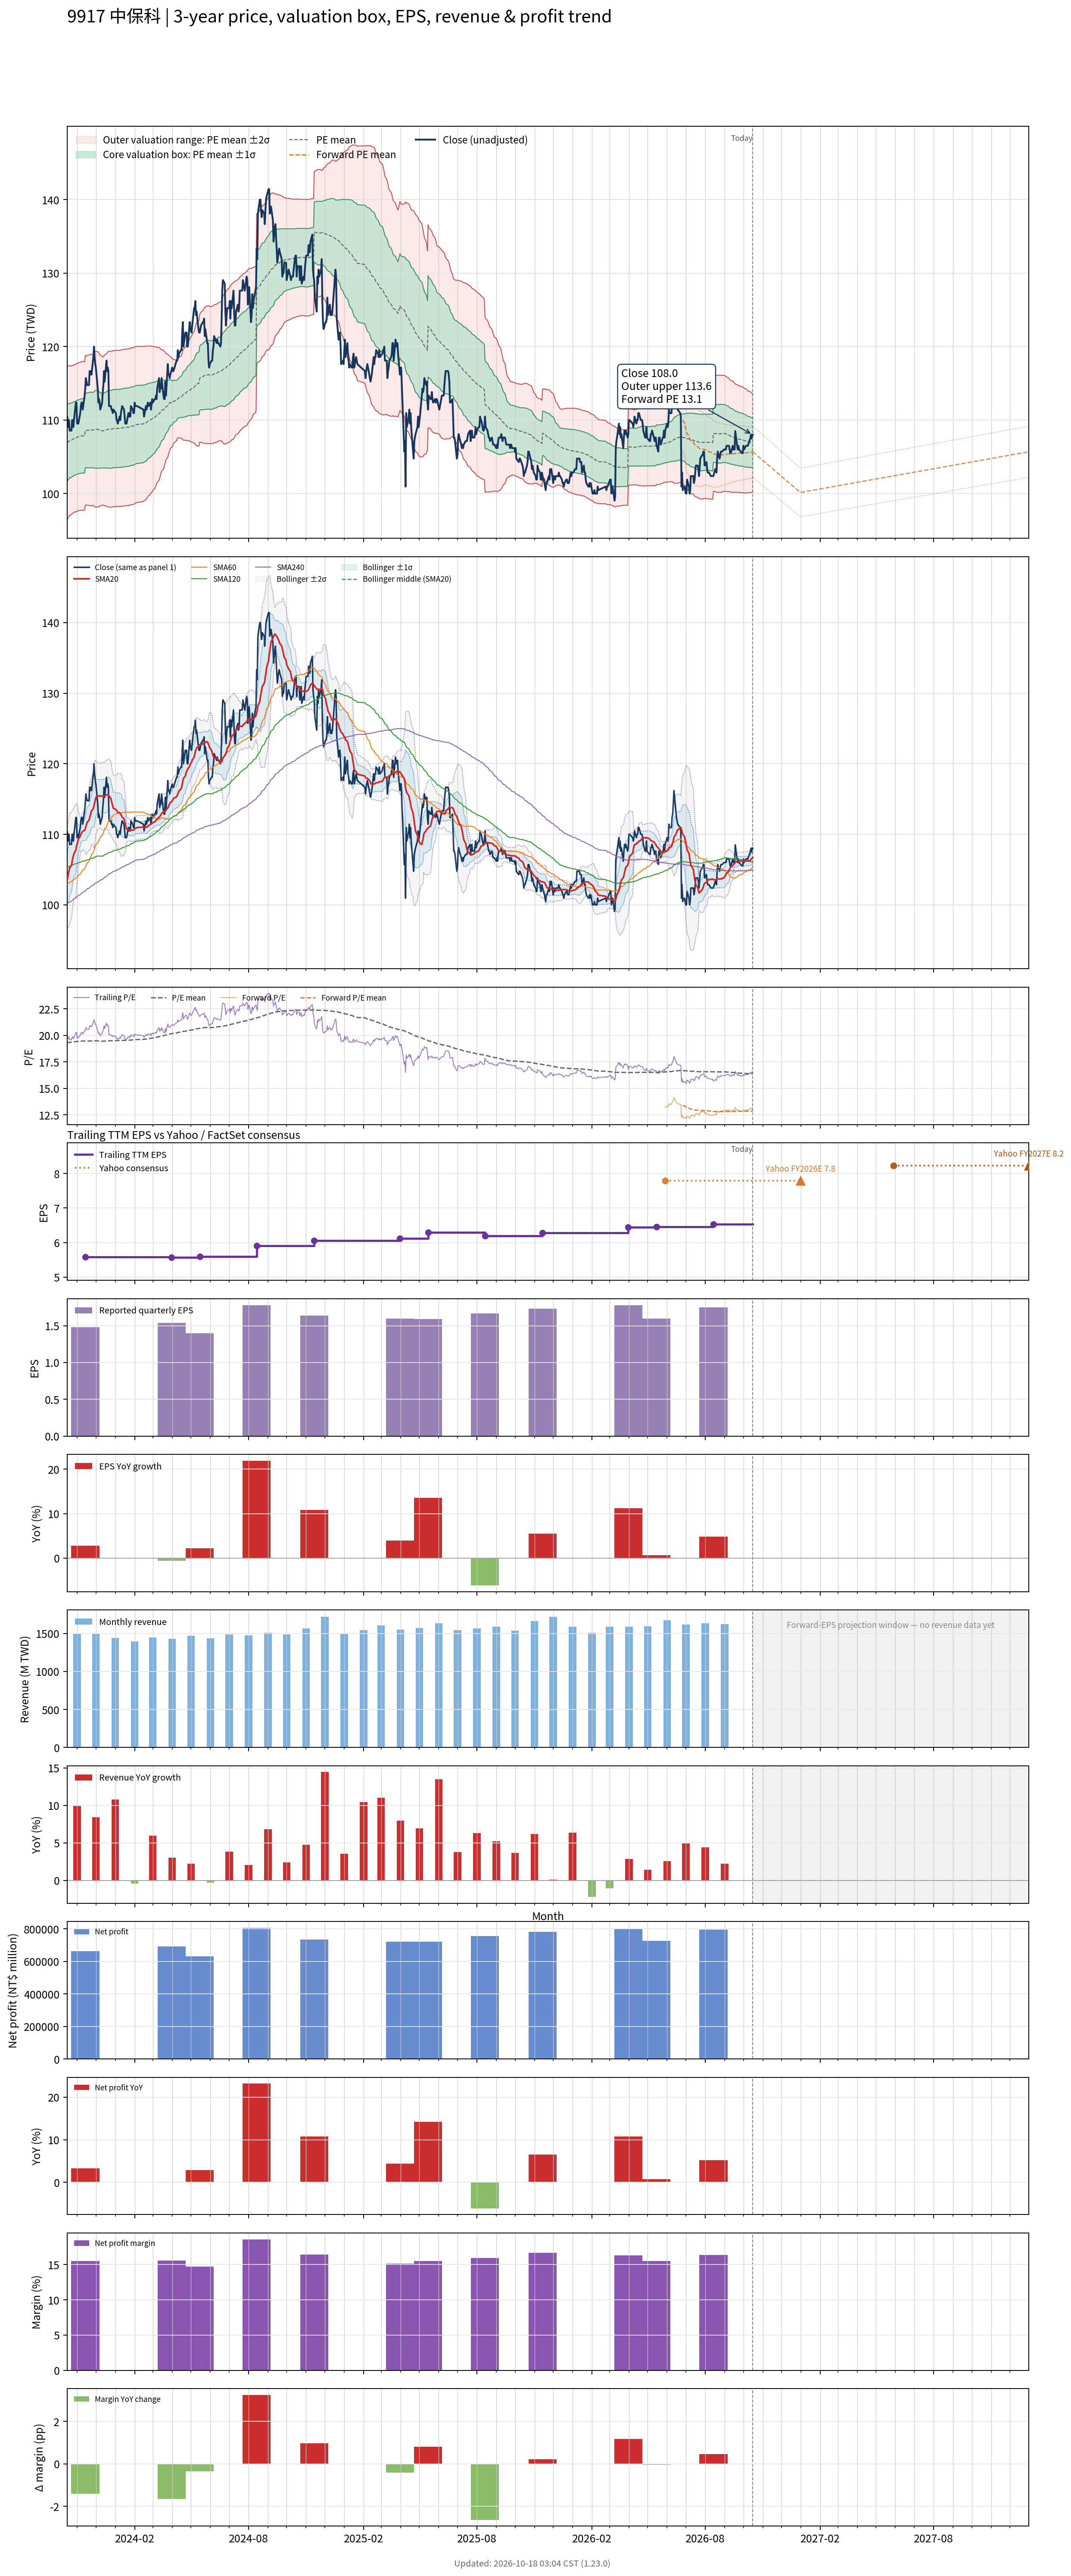

The data file committed next to this chart (first rows):
# chart-version: skill-stock-dynamic-val…
date, close, available_date, period_end, eps, ttm_eps, pe, pe_mean, pe_std, price_m2, price_m1, price_mean, price_p1, price_p2, as_of_date, forward_eps, forward_pe, forward_pe_mean, forward_pe_std, forward_price_m2, forward_price_m1, forward_price_mean, forward_price_p1, forward_price_p2
2023-10-16, 110.5, 2023-08-14, 2023-06-30, 1.46, 5.543, 19.93, 19.29, 0.9423, 96.45, 101.7, 106.9, 112.1, 117.3, , , , , , , , , , 
2023-10-17, 110, 2023-08-14, 2023-06-30, 1.46, 5.543, 19.85, 19.3, 0.9372, 96.59, 101.8, 107, 112.2, 117.4, , , , , , , , , , 
2023-10-18, 109, 2023-08-14, 2023-06-30, 1.46, 5.543, 19.67, 19.31, 0.9302, 96.75, 101.9, 107.1, 112.2, 117.4, , , , , , , , , , 
2023-10-19, 110, 2023-08-14, 2023-06-30, 1.46, 5.543, 19.85, 19.33, 0.9245, 96.89, 102, 107.1, 112.3, 117.4, , , , , , , , , , 
2023-10-20, 108.6, 2023-08-14, 2023-06-30, 1.46, 5.543, 19.59, 19.34, 0.9167, 97.05, 102.1, 107.2, 112.3, 117.4, , , , , , , , , , 
2023-10-23, 108.6, 2023-08-14, 2023-06-30, 1.46, 5.543, 19.59, 19.35, 0.9123, 97.16, 102.2, 107.3, 112.3, 117.4, , , , , , , , , , 
2023-10-24, 110, 2023-08-14, 2023-06-30, 1.46, 5.543, 19.85, 19.36, 0.9102, 97.24, 102.3, 107.3, 112.4, 117.4, , , , , , , , , , 
2023-10-25, 110, 2023-08-14, 2023-06-30, 1.46, 5.543, 19.85, 19.37, 0.9091, 97.31, 102.3, 107.4, 112.4, 117.5, , , , , , , , , , 
2023-10-26, 109, 2023-08-14, 2023-06-30, 1.46, 5.543, 19.67, 19.38, 0.9073, 97.37, 102.4, 107.4, 112.5, 117.5, , , , , , , , , , 
2023-10-27, 110, 2023-08-14, 2023-06-30, 1.46, 5.543, 19.85, 19.39, 0.9047, 97.46, 102.5, 107.5, 112.5, 117.5, , , , , , , , , , 
2023-10-30, 112.4, 2023-08-14, 2023-06-30, 1.46, 5.543, 20.27, 19.41, 0.9059, 97.52, 102.5, 107.6, 112.6, 117.6, , , , , , , , , , 
2023-10-31, 112.4, 2023-08-14, 2023-06-30, 1.46, 5.543, 20.27, 19.42, 0.9087, 97.55, 102.6, 107.6, 112.7, 117.7, , , , , , , , , , 
2023-11-01, 109.5, 2023-08-14, 2023-06-30, 1.46, 5.543, 19.76, 19.42, 0.9088, 97.58, 102.6, 107.7, 112.7, 117.7, , , , , , , , , , 
2023-11-02, 110, 2023-08-14, 2023-06-30, 1.46, 5.543, 19.85, 19.43, 0.9085, 97.62, 102.7, 107.7, 112.7, 117.8, , , , , , , , , , 
2023-11-03, 109.5, 2023-08-14, 2023-06-30, 1.46, 5.543, 19.76, 19.44, 0.9075, 97.68, 102.7, 107.7, 112.8, 117.8, , , , , , , , , , 
2023-11-06, 111, 2023-08-14, 2023-06-30, 1.46, 5.543, 20.02, 19.45, 0.9074, 97.73, 102.8, 107.8, 112.8, 117.8, , , , , , , , , , 
2023-11-07, 111.9, 2023-08-14, 2023-06-30, 1.46, 5.543, 20.19, 19.45, 0.9099, 97.74, 102.8, 107.8, 112.9, 117.9, , , , , , , , , , 
2023-11-08, 112.4, 2023-08-14, 2023-06-30, 1.46, 5.543, 20.27, 19.46, 0.9128, 97.73, 102.8, 107.9, 112.9, 118, , , , , , , , , , 
2023-11-09, 112.4, 2023-08-14, 2023-06-30, 1.46, 5.543, 20.27, 19.46, 0.9138, 97.73, 102.8, 107.9, 112.9, 118, , , , , , , , , , 
2023-11-10, 111.4, 2023-08-14, 2023-06-30, 1.46, 5.543, 20.1, 19.46, 0.9142, 97.73, 102.8, 107.9, 112.9, 118, , , , , , , , , , 
2023-11-13, 113.3, 2023-08-14, 2023-06-30, 1.46, 5.543, 20.45, 19.46, 0.9088, 97.77, 102.8, 107.8, 112.9, 117.9, , , , , , , , , , 
2023-11-14, 114.3, 2023-11-14, 2023-09-30, 1.48, 5.581, 20.48, 19.46, 0.911, 98.43, 103.5, 108.6, 113.7, 118.8, , , , , , , , , , 
2023-11-15, 115.7, 2023-11-14, 2023-09-30, 1.48, 5.581, 20.73, 19.46, 0.9128, 98.41, 103.5, 108.6, 113.7, 118.8, , , , , , , , , , 
2023-11-16, 115.2, 2023-11-14, 2023-09-30, 1.48, 5.581, 20.65, 19.46, 0.9095, 98.44, 103.5, 108.6, 113.7, 118.7, , , , , , , , , , 
2023-11-17, 114.8, 2023-11-14, 2023-09-30, 1.48, 5.581, 20.56, 19.46, 0.9125, 98.42, 103.5, 108.6, 113.7, 118.8, , , , , , , , , , 
2023-11-20, 114.8, 2023-11-14, 2023-09-30, 1.48, 5.581, 20.56, 19.46, 0.916, 98.4, 103.5, 108.6, 113.7, 118.9, , , , , , , , , , 
2023-11-21, 116.7, 2023-11-14, 2023-09-30, 1.48, 5.581, 20.9, 19.47, 0.9208, 98.37, 103.5, 108.6, 113.8, 118.9, , , , , , , , , , 
2023-11-22, 116.2, 2023-11-14, 2023-09-30, 1.48, 5.581, 20.82, 19.47, 0.9227, 98.35, 103.5, 108.7, 113.8, 119, , , , , , , , , , 
2023-11-23, 116.7, 2023-11-14, 2023-09-30, 1.48, 5.581, 20.9, 19.47, 0.9236, 98.35, 103.5, 108.7, 113.8, 119, , , , , , , , , , 
2023-11-24, 116.2, 2023-11-14, 2023-09-30, 1.48, 5.581, 20.82, 19.47, 0.9211, 98.37, 103.5, 108.6, 113.8, 118.9, , , , , , , , , , 
2023-11-27, 118.6, 2023-11-14, 2023-09-30, 1.48, 5.581, 21.25, 19.47, 0.9175, 98.4, 103.5, 108.6, 113.8, 118.9, , , , , , , , , , 
2023-11-28, 120, 2023-11-14, 2023-09-30, 1.48, 5.581, 21.5, 19.47, 0.9316, 98.29, 103.5, 108.7, 113.9, 119.1, , , , , , , , , , 
2023-11-29, 118.6, 2023-11-14, 2023-09-30, 1.48, 5.581, 21.25, 19.48, 0.9395, 98.23, 103.5, 108.7, 114, 119.2, , , , , , , , , , 
2023-11-30, 117.6, 2023-11-14, 2023-09-30, 1.48, 5.581, 21.08, 19.48, 0.9446, 98.19, 103.5, 108.7, 114, 119.3, , , , , , , , , , 
2023-12-01, 117.1, 2023-11-14, 2023-09-30, 1.48, 5.581, 20.99, 19.49, 0.9495, 98.15, 103.5, 108.8, 114.1, 119.3, , , , , , , , , , 
2023-12-04, 114.3, 2023-11-14, 2023-09-30, 1.48, 5.581, 20.48, 19.48, 0.9478, 98.16, 103.5, 108.7, 114, 119.3, , , , , , , , , , 
2023-12-05, 112.4, 2023-11-14, 2023-09-30, 1.48, 5.581, 20.14, 19.48, 0.9426, 98.19, 103.5, 108.7, 114, 119.2, , , , , , , , , , 
2023-12-06, 112.9, 2023-11-14, 2023-09-30, 1.48, 5.581, 20.22, 19.47, 0.9333, 98.26, 103.5, 108.7, 113.9, 119.1, , , , , , , , , , 
2023-12-07, 112.4, 2023-11-14, 2023-09-30, 1.48, 5.581, 20.14, 19.47, 0.9269, 98.3, 103.5, 108.6, 113.8, 119, , , , , , , , , , 
2023-12-08, 111.4, 2023-11-14, 2023-09-30, 1.48, 5.581, 19.97, 19.46, 0.9183, 98.35, 103.5, 108.6, 113.7, 118.8, , , , , , , , , , 
2023-12-11, 112.4, 2023-11-14, 2023-09-30, 1.48, 5.581, 20.14, 19.45, 0.9093, 98.41, 103.5, 108.6, 113.6, 118.7, , , , , , , , , , 
2023-12-12, 113.8, 2023-11-14, 2023-09-30, 1.48, 5.581, 20.39, 19.45, 0.9022, 98.46, 103.5, 108.5, 113.6, 118.6, , , , , , , , , , 
2023-12-13, 114.8, 2023-11-14, 2023-09-30, 1.48, 5.581, 20.56, 19.45, 0.9058, 98.44, 103.5, 108.5, 113.6, 118.7, , , , , , , , , , 
2023-12-14, 116.7, 2023-11-14, 2023-09-30, 1.48, 5.581, 20.9, 19.46, 0.914, 98.39, 103.5, 108.6, 113.7, 118.8, , , , , , , , , , 
2023-12-15, 115.2, 2023-11-14, 2023-09-30, 1.48, 5.581, 20.65, 19.46, 0.9189, 98.36, 103.5, 108.6, 113.7, 118.9, , , , , , , , , , 
2023-12-18, 118.1, 2023-11-14, 2023-09-30, 1.48, 5.581, 21.16, 19.47, 0.9288, 98.29, 103.5, 108.7, 113.8, 119, , , , , , , , , , 
2023-12-19, 116.7, 2023-11-14, 2023-09-30, 1.48, 5.581, 20.9, 19.48, 0.9374, 98.24, 103.5, 108.7, 113.9, 119.2, , , , , , , , , , 
2023-12-20, 117.1, 2023-11-14, 2023-09-30, 1.48, 5.581, 20.99, 19.48, 0.9438, 98.2, 103.5, 108.7, 114, 119.3, , , , , , , , , , 
2023-12-21, 116.7, 2023-11-14, 2023-09-30, 1.48, 5.581, 20.9, 19.49, 0.9498, 98.16, 103.5, 108.8, 114.1, 119.4, , , , , , , , , , 
2023-12-22, 111.9, 2023-11-14, 2023-09-30, 1.48, 5.581, 20.05, 19.49, 0.9494, 98.16, 103.5, 108.8, 114.1, 119.4, , , , , , , , , , 
2023-12-25, 111.9, 2023-11-14, 2023-09-30, 1.48, 5.581, 20.05, 19.49, 0.9491, 98.16, 103.5, 108.8, 114.1, 119.3, , , , , , , , , , 
2023-12-26, 111.4, 2023-11-14, 2023-09-30, 1.48, 5.581, 19.97, 19.49, 0.9499, 98.17, 103.5, 108.8, 114.1, 119.4, , , , , , , , , , 
2023-12-27, 111.4, 2023-11-14, 2023-09-30, 1.48, 5.581, 19.97, 19.49, 0.9507, 98.17, 103.5, 108.8, 114.1, 119.4, , , , , , , , , , 
2023-12-28, 111, 2023-11-14, 2023-09-30, 1.48, 5.581, 19.88, 19.5, 0.9514, 98.18, 103.5, 108.8, 114.1, 119.4, , , , , , , , , , 
2023-12-29, 111.4, 2023-11-14, 2023-09-30, 1.48, 5.581, 19.97, 19.5, 0.9515, 98.23, 103.5, 108.8, 114.2, 119.5, , , , , , , , , , 
2024-01-02, 111, 2023-11-14, 2023-09-30, 1.48, 5.581, 19.88, 19.5, 0.952, 98.23, 103.5, 108.9, 114.2, 119.5, , , , , , , , , , 
2024-01-03, 110, 2023-11-14, 2023-09-30, 1.48, 5.581, 19.71, 19.51, 0.9521, 98.24, 103.6, 108.9, 114.2, 119.5, , , , , , , , , , 
2024-01-04, 110, 2023-11-14, 2023-09-30, 1.48, 5.581, 19.71, 19.51, 0.9523, 98.25, 103.6, 108.9, 114.2, 119.5, , , , , , , , , , 
2024-01-05, 109.5, 2023-11-14, 2023-09-30, 1.48, 5.581, 19.62, 19.51, 0.9515, 98.24, 103.6, 108.9, 114.2, 119.5, , , , , , , , , , 
... 671 more rows
